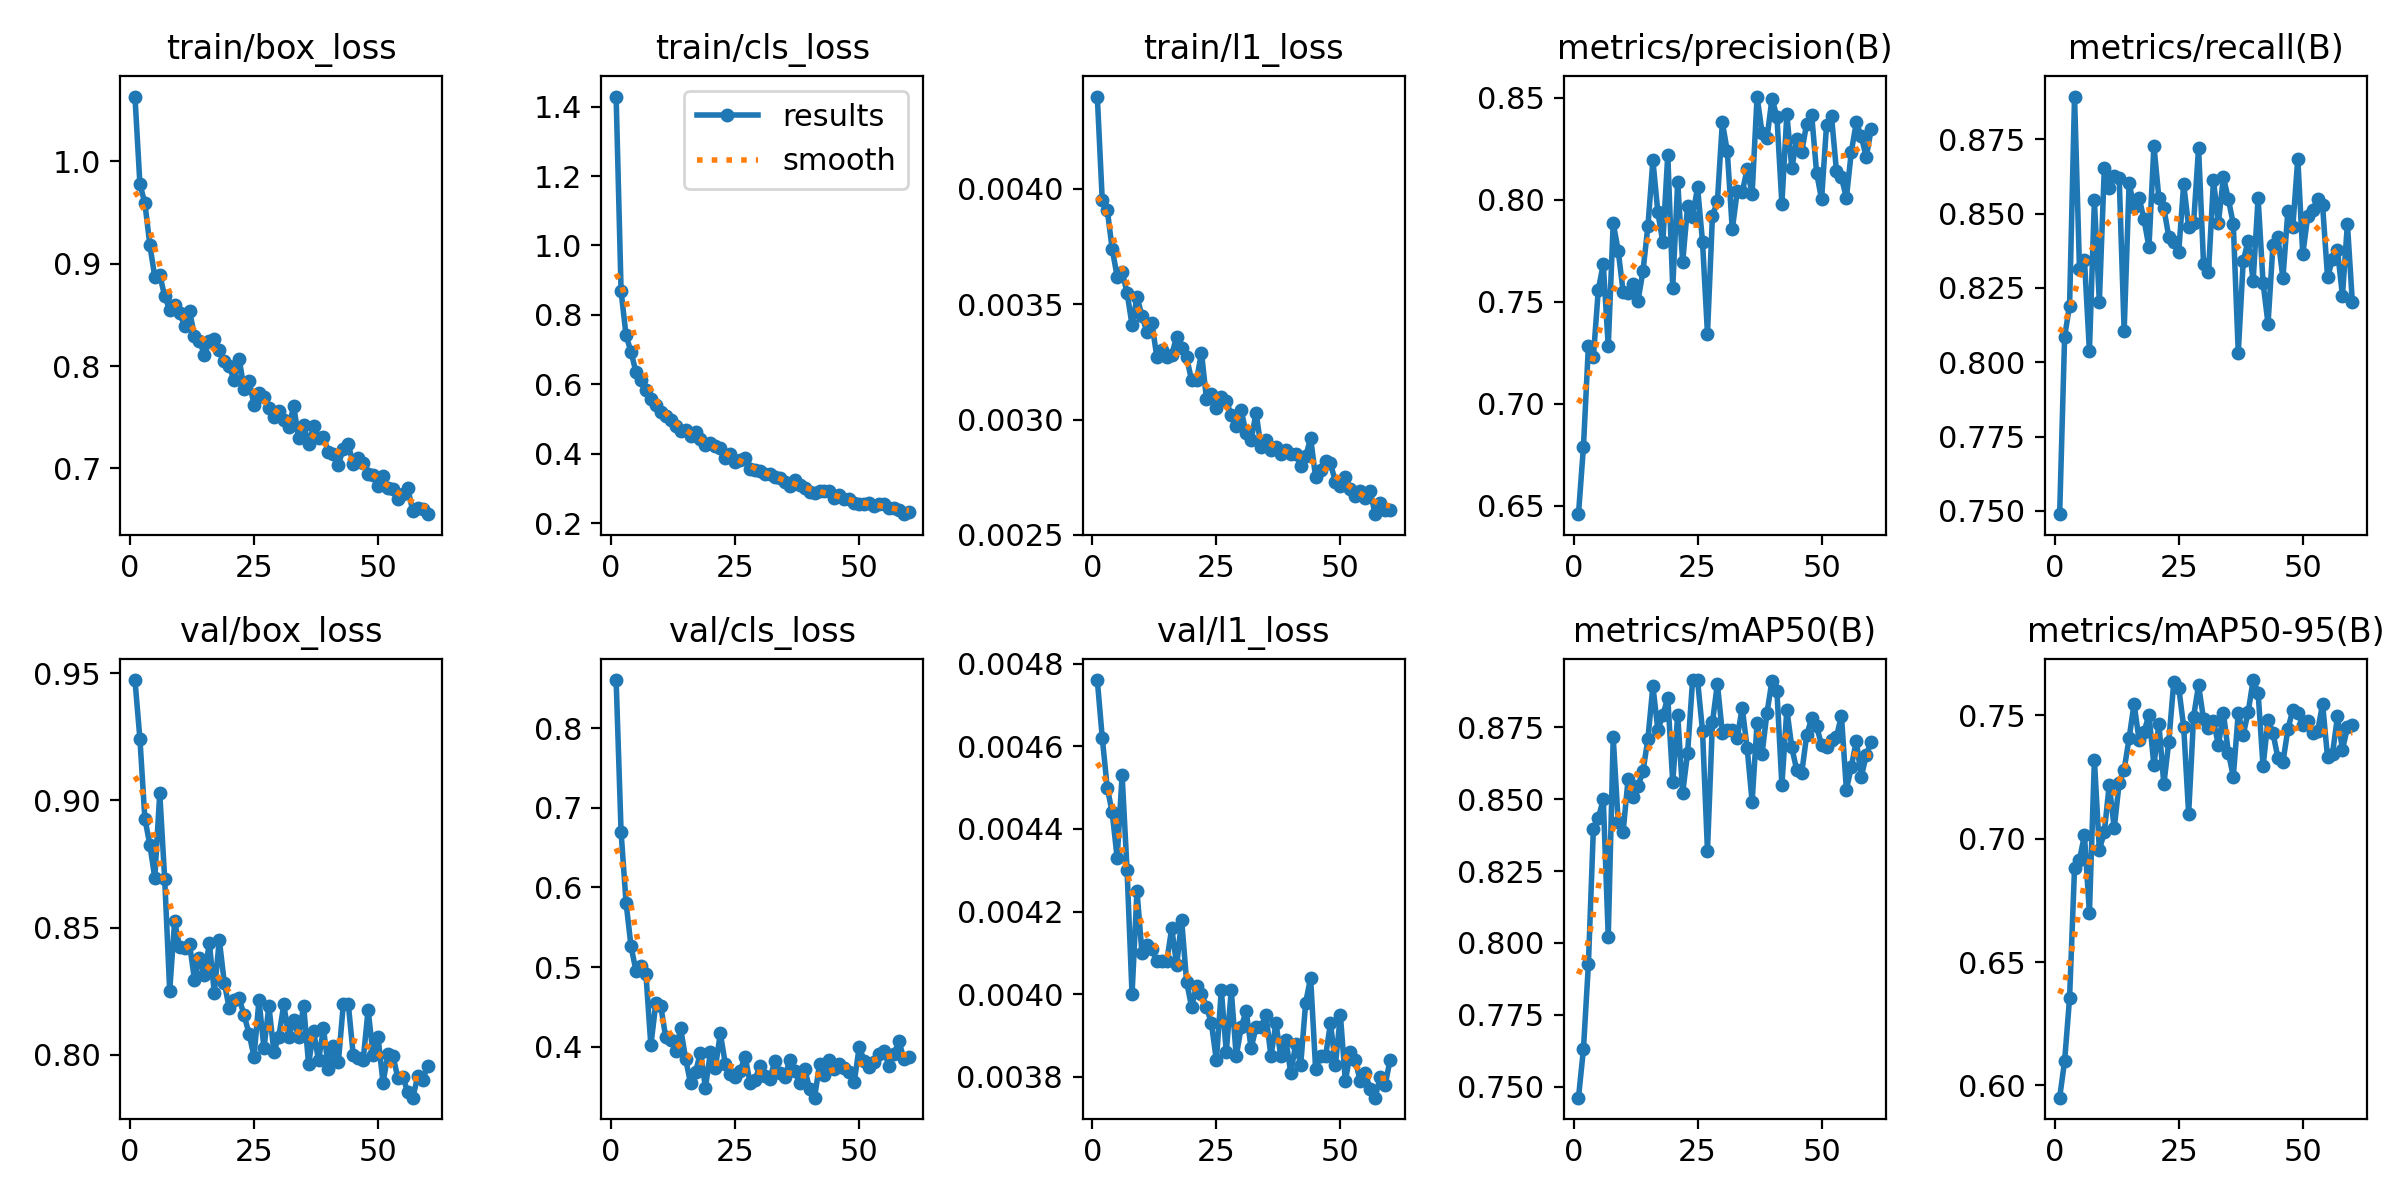

The data file committed next to this chart (first rows):
epoch, time, train/box_loss, train/cls_loss, train/l1_loss, metrics/precision(B), metrics/recall(B), metrics/mAP50(B), metrics/mAP50-95(B), val/box_loss, val/cls_loss, val/l1_loss, lr/pg0, lr/pg1, lr/pg2
1, 101.5, 1.063, 1.429, 0.0044, 0.6459, 0.7489, 0.7462, 0.595, 0.9474, 0.8606, 0.00476, 0.0003317, 0.0003317, 0.06717
2, 170.5, 0.9777, 0.8679, 0.00395, 0.6789, 0.8086, 0.7631, 0.6099, 0.9242, 0.6694, 0.00462, 0.0006584, 0.0006584, 0.03416
3, 245, 0.9593, 0.7407, 0.00391, 0.7283, 0.8191, 0.7926, 0.6354, 0.8928, 0.5811, 0.0045, 0.0009786, 0.0009786, 0.001145
4, 316.9, 0.9184, 0.693, 0.00374, 0.7229, 0.8894, 0.8396, 0.6881, 0.8826, 0.526, 0.00444, 0.0009703, 0.0009703, 0.0009703
5, 388.7, 0.8872, 0.635, 0.00362, 0.756, 0.8312, 0.8434, 0.6915, 0.8696, 0.4954, 0.00433, 0.0009604, 0.0009604, 0.0009604
6, 460.8, 0.8892, 0.6133, 0.00364, 0.7684, 0.8345, 0.8499, 0.7014, 0.9029, 0.5016, 0.00453, 0.0009505, 0.0009505, 0.0009505
7, 531.9, 0.8682, 0.584, 0.00355, 0.7282, 0.8037, 0.8022, 0.6697, 0.8689, 0.4918, 0.0043, 0.0009406, 0.0009406, 0.0009406
8, 603.2, 0.8552, 0.5572, 0.00341, 0.7886, 0.8545, 0.8715, 0.732, 0.8251, 0.4014, 0.004, 0.0009307, 0.0009307, 0.0009307
9, 675.2, 0.8597, 0.5399, 0.00353, 0.7751, 0.8203, 0.8421, 0.6955, 0.8524, 0.4545, 0.00425, 0.0009208, 0.0009208, 0.0009208
10, 746.5, 0.8521, 0.5209, 0.00345, 0.755, 0.8652, 0.8387, 0.7026, 0.8423, 0.4508, 0.0041, 0.0009109, 0.0009109, 0.0009109
11, 817, 0.8392, 0.5082, 0.00338, 0.7544, 0.8588, 0.8569, 0.7219, 0.8418, 0.4116, 0.00412, 0.000901, 0.000901, 0.000901
12, 889.1, 0.8535, 0.4981, 0.00342, 0.7586, 0.8628, 0.8506, 0.7042, 0.8436, 0.4083, 0.00411, 0.0008911, 0.0008911, 0.0008911
13, 961.3, 0.8299, 0.4788, 0.00327, 0.7506, 0.8622, 0.8545, 0.7227, 0.8294, 0.3945, 0.00408, 0.0008812, 0.0008812, 0.0008812
14, 1033, 0.8248, 0.4649, 0.0033, 0.7651, 0.8104, 0.8597, 0.7279, 0.8381, 0.4232, 0.00408, 0.0008713, 0.0008713, 0.0008713
15, 1105, 0.811, 0.469, 0.00327, 0.7872, 0.8602, 0.8711, 0.7406, 0.8313, 0.385, 0.00408, 0.0008614, 0.0008614, 0.0008614
16, 1176, 0.8242, 0.4494, 0.00328, 0.8193, 0.8523, 0.8893, 0.7546, 0.8439, 0.3538, 0.00416, 0.0008515, 0.0008515, 0.0008515
17, 1247, 0.8265, 0.4626, 0.00336, 0.7939, 0.8554, 0.8741, 0.74, 0.8242, 0.3679, 0.00407, 0.0008416, 0.0008416, 0.0008416
18, 1319, 0.8162, 0.4413, 0.00331, 0.7792, 0.8481, 0.8792, 0.7431, 0.8453, 0.3925, 0.00418, 0.0008317, 0.0008317, 0.0008317
19, 1391, 0.8052, 0.4241, 0.00327, 0.8222, 0.8387, 0.8851, 0.7501, 0.8284, 0.3482, 0.00403, 0.0008218, 0.0008218, 0.0008218
20, 1463, 0.8, 0.4312, 0.00317, 0.757, 0.8729, 0.8559, 0.7297, 0.8183, 0.393, 0.00397, 0.0008119, 0.0008119, 0.0008119
21, 1533, 0.786, 0.4232, 0.00317, 0.8088, 0.8553, 0.8793, 0.7466, 0.8215, 0.3735, 0.00402, 0.000802, 0.000802, 0.000802
22, 1606, 0.8072, 0.4162, 0.00329, 0.7694, 0.8518, 0.8521, 0.7219, 0.8221, 0.4167, 0.004, 0.0007921, 0.0007921, 0.0007921
23, 1676, 0.7776, 0.3878, 0.00309, 0.797, 0.8422, 0.8662, 0.7393, 0.8155, 0.3787, 0.00397, 0.0007822, 0.0007822, 0.0007822
24, 1746, 0.7854, 0.3982, 0.00311, 0.7915, 0.8406, 0.8914, 0.7633, 0.8082, 0.3657, 0.00393, 0.0007723, 0.0007723, 0.0007723
25, 1817, 0.7623, 0.3747, 0.00305, 0.8062, 0.8371, 0.8914, 0.7611, 0.7992, 0.3612, 0.00384, 0.0007624, 0.0007624, 0.0007624
26, 1887, 0.7738, 0.3812, 0.0031, 0.7795, 0.8599, 0.8737, 0.7452, 0.8215, 0.3695, 0.00401, 0.0007525, 0.0007525, 0.0007525
27, 1957, 0.7696, 0.3879, 0.00308, 0.7343, 0.8456, 0.832, 0.71, 0.8024, 0.3876, 0.00386, 0.0007426, 0.0007426, 0.0007426
28, 2028, 0.7589, 0.3568, 0.00302, 0.792, 0.8468, 0.8767, 0.7494, 0.8191, 0.3544, 0.00401, 0.0007327, 0.0007327, 0.0007327
29, 2100, 0.7505, 0.3525, 0.00297, 0.7993, 0.8722, 0.8901, 0.7622, 0.8012, 0.3586, 0.00385, 0.0007228, 0.0007228, 0.0007228
30, 2174, 0.7565, 0.3488, 0.00304, 0.838, 0.8332, 0.8729, 0.7484, 0.8071, 0.3755, 0.00392, 0.0007129, 0.0007129, 0.0007129
31, 2245, 0.7476, 0.3413, 0.00294, 0.8237, 0.8303, 0.874, 0.7448, 0.8197, 0.3629, 0.00396, 0.000703, 0.000703, 0.000703
32, 2318, 0.7409, 0.3402, 0.00291, 0.7855, 0.8612, 0.8739, 0.7477, 0.8069, 0.3596, 0.00387, 0.0006931, 0.0006931, 0.0006931
33, 2389, 0.7606, 0.3322, 0.00303, 0.8041, 0.8469, 0.8713, 0.7379, 0.8138, 0.3822, 0.00392, 0.0006832, 0.0006832, 0.0006832
34, 2461, 0.7299, 0.3298, 0.00288, 0.8036, 0.8623, 0.8818, 0.751, 0.8069, 0.3666, 0.00392, 0.0006733, 0.0006733, 0.0006733
35, 2530, 0.7429, 0.3182, 0.00291, 0.8151, 0.855, 0.8677, 0.7349, 0.8193, 0.3617, 0.00395, 0.0006634, 0.0006634, 0.0006634
36, 2600, 0.7235, 0.3076, 0.00287, 0.8028, 0.8465, 0.8491, 0.7251, 0.7962, 0.3832, 0.00385, 0.0006535, 0.0006535, 0.0006535
37, 2670, 0.7411, 0.3254, 0.00288, 0.8506, 0.8032, 0.8766, 0.7508, 0.8093, 0.3699, 0.00393, 0.0006436, 0.0006436, 0.0006436
38, 2742, 0.7294, 0.3094, 0.00285, 0.8329, 0.8341, 0.8658, 0.742, 0.7977, 0.3539, 0.00385, 0.0006337, 0.0006337, 0.0006337
39, 2814, 0.7304, 0.3018, 0.00287, 0.8303, 0.841, 0.88, 0.7513, 0.8103, 0.3721, 0.00389, 0.0006238, 0.0006238, 0.0006238
40, 2886, 0.7161, 0.2898, 0.00285, 0.8496, 0.8274, 0.8911, 0.7642, 0.7944, 0.347, 0.00381, 0.0006139, 0.0006139, 0.0006139
41, 2959, 0.7138, 0.2852, 0.00285, 0.8407, 0.8553, 0.8876, 0.7591, 0.8033, 0.3358, 0.00388, 0.000604, 0.000604, 0.000604
42, 3032, 0.7037, 0.2913, 0.0028, 0.798, 0.8267, 0.8548, 0.7292, 0.797, 0.378, 0.00383, 0.0005941, 0.0005941, 0.0005941
43, 3104, 0.7192, 0.2923, 0.00284, 0.842, 0.8129, 0.8811, 0.7481, 0.8199, 0.3639, 0.00398, 0.0005842, 0.0005842, 0.0005842
44, 3174, 0.7235, 0.2927, 0.00292, 0.8155, 0.8396, 0.868, 0.7427, 0.82, 0.3836, 0.00404, 0.0005743, 0.0005743, 0.0005743
45, 3247, 0.7041, 0.2728, 0.00275, 0.8297, 0.842, 0.86, 0.7326, 0.7998, 0.3724, 0.00382, 0.0005644, 0.0005644, 0.0005644
46, 3318, 0.7099, 0.2811, 0.00278, 0.8236, 0.8282, 0.8591, 0.731, 0.7986, 0.3783, 0.00385, 0.0005545, 0.0005545, 0.0005545
47, 3391, 0.7048, 0.2693, 0.00282, 0.8373, 0.8508, 0.8723, 0.7442, 0.7979, 0.3725, 0.00385, 0.0005446, 0.0005446, 0.0005446
48, 3463, 0.6944, 0.2681, 0.00281, 0.8417, 0.8457, 0.8781, 0.7522, 0.8177, 0.3686, 0.00393, 0.0005347, 0.0005347, 0.0005347
49, 3534, 0.6933, 0.2578, 0.00273, 0.8132, 0.8685, 0.8752, 0.7508, 0.7997, 0.3555, 0.00383, 0.0005248, 0.0005248, 0.0005248
50, 3607, 0.6824, 0.2549, 0.00271, 0.8002, 0.8363, 0.8689, 0.746, 0.8068, 0.4, 0.00395, 0.0005149, 0.0005149, 0.0005149
51, 3670, 0.6929, 0.2548, 0.00275, 0.8366, 0.8491, 0.8682, 0.7477, 0.789, 0.3819, 0.00379, 0.000505, 0.000505, 0.000505
52, 3723, 0.6807, 0.2566, 0.0027, 0.8409, 0.8514, 0.8705, 0.7426, 0.8002, 0.3745, 0.00386, 0.0004951, 0.0004951, 0.0004951
53, 3789, 0.6802, 0.249, 0.00267, 0.8142, 0.8549, 0.8715, 0.7435, 0.7995, 0.3809, 0.00384, 0.0004852, 0.0004852, 0.0004852
54, 3856, 0.6704, 0.2557, 0.00269, 0.811, 0.8528, 0.8791, 0.7546, 0.7907, 0.3904, 0.00379, 0.0004753, 0.0004753, 0.0004753
55, 3927, 0.6753, 0.2553, 0.00266, 0.801, 0.8286, 0.8532, 0.7328, 0.7911, 0.3948, 0.00381, 0.0004654, 0.0004654, 0.0004654
56, 3997, 0.6805, 0.2446, 0.00269, 0.8236, 0.8346, 0.8613, 0.7344, 0.7852, 0.3757, 0.00377, 0.0004555, 0.0004555, 0.0004555
57, 4069, 0.6584, 0.2421, 0.00259, 0.8379, 0.8376, 0.8703, 0.7495, 0.7831, 0.3905, 0.00375, 0.0004456, 0.0004456, 0.0004456
58, 4141, 0.6609, 0.238, 0.00264, 0.8311, 0.8224, 0.8577, 0.736, 0.7914, 0.4069, 0.0038, 0.0004357, 0.0004357, 0.0004357
59, 4211, 0.6606, 0.2255, 0.00261, 0.8209, 0.8466, 0.8653, 0.745, 0.7901, 0.3845, 0.00378, 0.0004258, 0.0004258, 0.0004258
60, 4281, 0.6553, 0.231, 0.00261, 0.8346, 0.8201, 0.87, 0.746, 0.7956, 0.3869, 0.00384, 0.0004159, 0.0004159, 0.0004159
